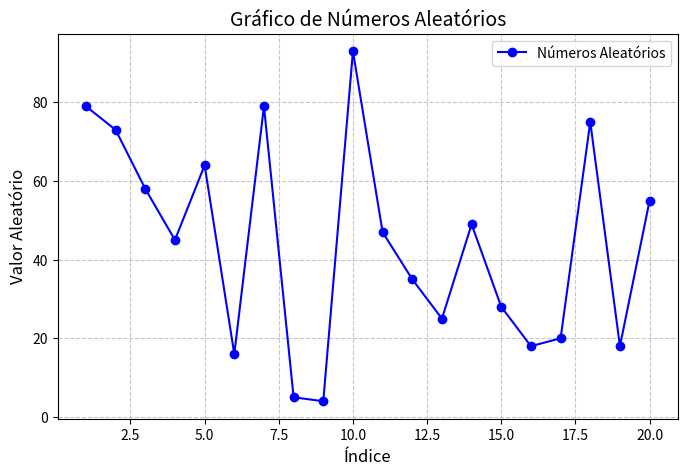

The matplotlib source for this figure:
import matplotlib.pyplot as plt
import random

# Gerar números aleatórios
x = list(range(1, 21))  # Eixo x (1 a 20)
y = [random.randint(1, 100) for _ in x]  # Eixo y com números aleatórios entre 1 e 100

# Criar o gráfico
plt.figure(figsize=(8, 5))
plt.plot(x, y, marker='o', linestyle='-', color='b', label='Números Aleatórios')

# Adicionar títulos e rótulos
plt.title("Gráfico de Números Aleatórios", fontsize=14)
plt.xlabel("Índice", fontsize=12)
plt.ylabel("Valor Aleatório", fontsize=12)
plt.legend()
plt.grid(True, linestyle='--', alpha=0.7)

# Mostrar o gráfico
plt.show()